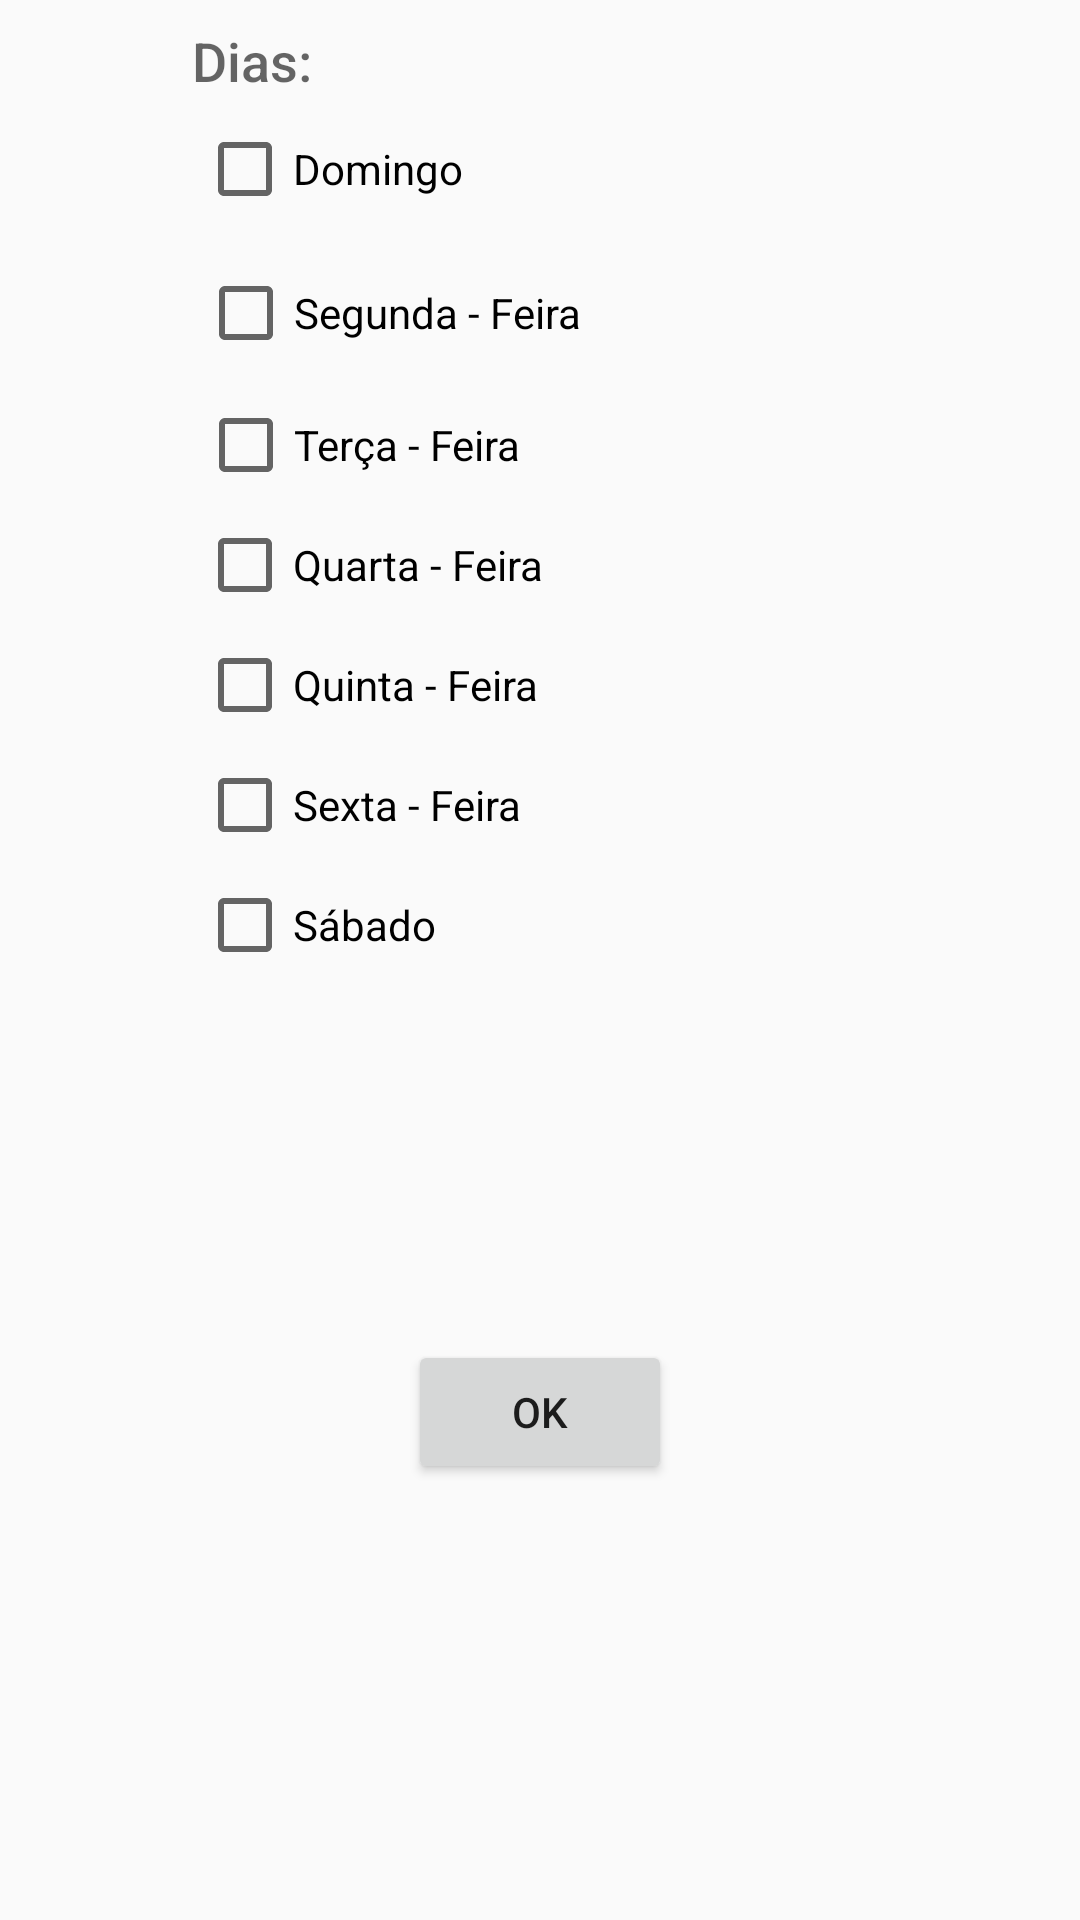

Layout XML and referenced resources for this Android screen:
<!-- AndroidManifest.xml: application theme AppTheme -->
<!-- res/layout/activity_dias.xml -->
<?xml version="1.0" encoding="utf-8"?>
<android.support.constraint.ConstraintLayout xmlns:android="http://schemas.android.com/apk/res/android"
    xmlns:app="http://schemas.android.com/apk/res-auto"
    xmlns:tools="http://schemas.android.com/tools"
    android:layout_width="match_parent"
    android:layout_height="match_parent"
    tools:context="br.com.produtividade.DiasActivity">

    <CheckBox
        android:id="@+id/checkDomingo"
        android:layout_width="117dp"
        android:layout_height="32dp"
        android:layout_marginLeft="8dp"
        android:layout_marginRight="8dp"
        android:layout_marginTop="8dp"
        android:text="Domingo"
        app:layout_constraintHorizontal_bias="0.254"
        app:layout_constraintLeft_toLeftOf="parent"
        app:layout_constraintRight_toRightOf="parent"
        app:layout_constraintTop_toBottomOf="@+id/textView5" />

    <CheckBox
        android:id="@+id/checkSegunda"
        android:layout_width="151dp"
        android:layout_height="32dp"
        android:layout_marginLeft="8dp"
        android:layout_marginRight="8dp"
        android:layout_marginTop="16dp"
        android:text="Segunda - Feira"
        app:layout_constraintHorizontal_bias="0.3"
        app:layout_constraintLeft_toLeftOf="parent"
        app:layout_constraintRight_toRightOf="parent"
        app:layout_constraintTop_toBottomOf="@+id/checkDomingo" />

    <CheckBox
        android:id="@+id/checkTerca"
        android:layout_width="122dp"
        android:layout_height="32dp"
        android:layout_marginLeft="8dp"
        android:layout_marginRight="8dp"
        android:layout_marginTop="12dp"
        android:text="Terça - Feira"
        app:layout_constraintHorizontal_bias="0.261"
        app:layout_constraintLeft_toLeftOf="parent"
        app:layout_constraintRight_toRightOf="parent"
        app:layout_constraintTop_toBottomOf="@+id/checkSegunda" />

    <CheckBox
        android:id="@+id/checkQuarta"
        android:layout_width="119dp"
        android:layout_height="32dp"
        android:layout_marginLeft="8dp"
        android:layout_marginRight="8dp"
        android:layout_marginTop="8dp"
        android:text="Quarta - Feira"
        app:layout_constraintHorizontal_bias="0.257"
        app:layout_constraintLeft_toLeftOf="parent"
        app:layout_constraintRight_toRightOf="parent"
        app:layout_constraintTop_toBottomOf="@+id/checkTerca" />

    <CheckBox
        android:id="@+id/checkQuinta"
        android:layout_width="119dp"
        android:layout_height="32dp"
        android:layout_marginLeft="8dp"
        android:layout_marginRight="8dp"
        android:layout_marginTop="8dp"
        android:text="Quinta - Feira"
        app:layout_constraintHorizontal_bias="0.257"
        app:layout_constraintLeft_toLeftOf="parent"
        app:layout_constraintRight_toRightOf="parent"
        app:layout_constraintTop_toBottomOf="@+id/checkQuarta" />

    <CheckBox
        android:id="@+id/checkSexta"
        android:layout_width="119dp"
        android:layout_height="32dp"
        android:layout_marginLeft="8dp"
        android:layout_marginRight="8dp"
        android:layout_marginTop="8dp"
        android:text="Sexta - Feira"
        app:layout_constraintHorizontal_bias="0.257"
        app:layout_constraintLeft_toLeftOf="parent"
        app:layout_constraintRight_toRightOf="parent"
        app:layout_constraintTop_toBottomOf="@+id/checkQuinta" />

    <CheckBox
        android:id="@+id/checkSabado"
        android:layout_width="119dp"
        android:layout_height="32dp"
        android:layout_marginLeft="8dp"
        android:layout_marginRight="8dp"
        android:layout_marginTop="8dp"
        android:text="Sábado"
        app:layout_constraintHorizontal_bias="0.257"
        app:layout_constraintLeft_toLeftOf="parent"
        app:layout_constraintRight_toRightOf="parent"
        app:layout_constraintTop_toBottomOf="@+id/checkSexta" />

    <Button
        android:id="@+id/btnOk"
        android:layout_width="wrap_content"
        android:layout_height="wrap_content"
        android:layout_marginBottom="31dp"
        android:layout_marginTop="8dp"
        android:onClick="btnOk"
        android:text="OK"
        app:layout_constraintBottom_toBottomOf="parent"
        app:layout_constraintLeft_toLeftOf="parent"
        app:layout_constraintRight_toRightOf="parent"
        app:layout_constraintTop_toBottomOf="@+id/checkSabado"
        tools:layout_constraintLeft_creator="1"
        tools:layout_constraintRight_creator="1" />

    <TextView
        android:id="@+id/textView5"
        android:layout_width="wrap_content"
        android:layout_height="wrap_content"
        android:layout_marginStart="64dp"
        android:layout_marginTop="8dp"
        android:text="Dias:"
        android:textAppearance="@android:style/TextAppearance.DeviceDefault.Medium"
        app:layout_constraintStart_toStartOf="parent"
        app:layout_constraintTop_toTopOf="parent"
        tools:layout_constraintBottom_creator="1"
        tools:layout_constraintLeft_creator="1" />
</android.support.constraint.ConstraintLayout>
<!-- resources referenced by this layout -->
<resources>
  <style name="AppTheme" parent="Theme.AppCompat.Light.DarkActionBar">
          
          <item name="colorPrimary">@color/colorPrimary</item>
          <item name="colorPrimaryDark">@color/colorPrimaryDark</item>
          <item name="colorAccent">@color/colorAccent</item>
          <item name="windowActionBar">true</item>
          <item name="windowNoTitle">false</item>
      </style>
  <color name="colorPrimary">#9e9e9e</color>
  <color name="colorPrimaryDark">#616161</color>
  <color name="colorAccent">#448aff</color>
</resources>
